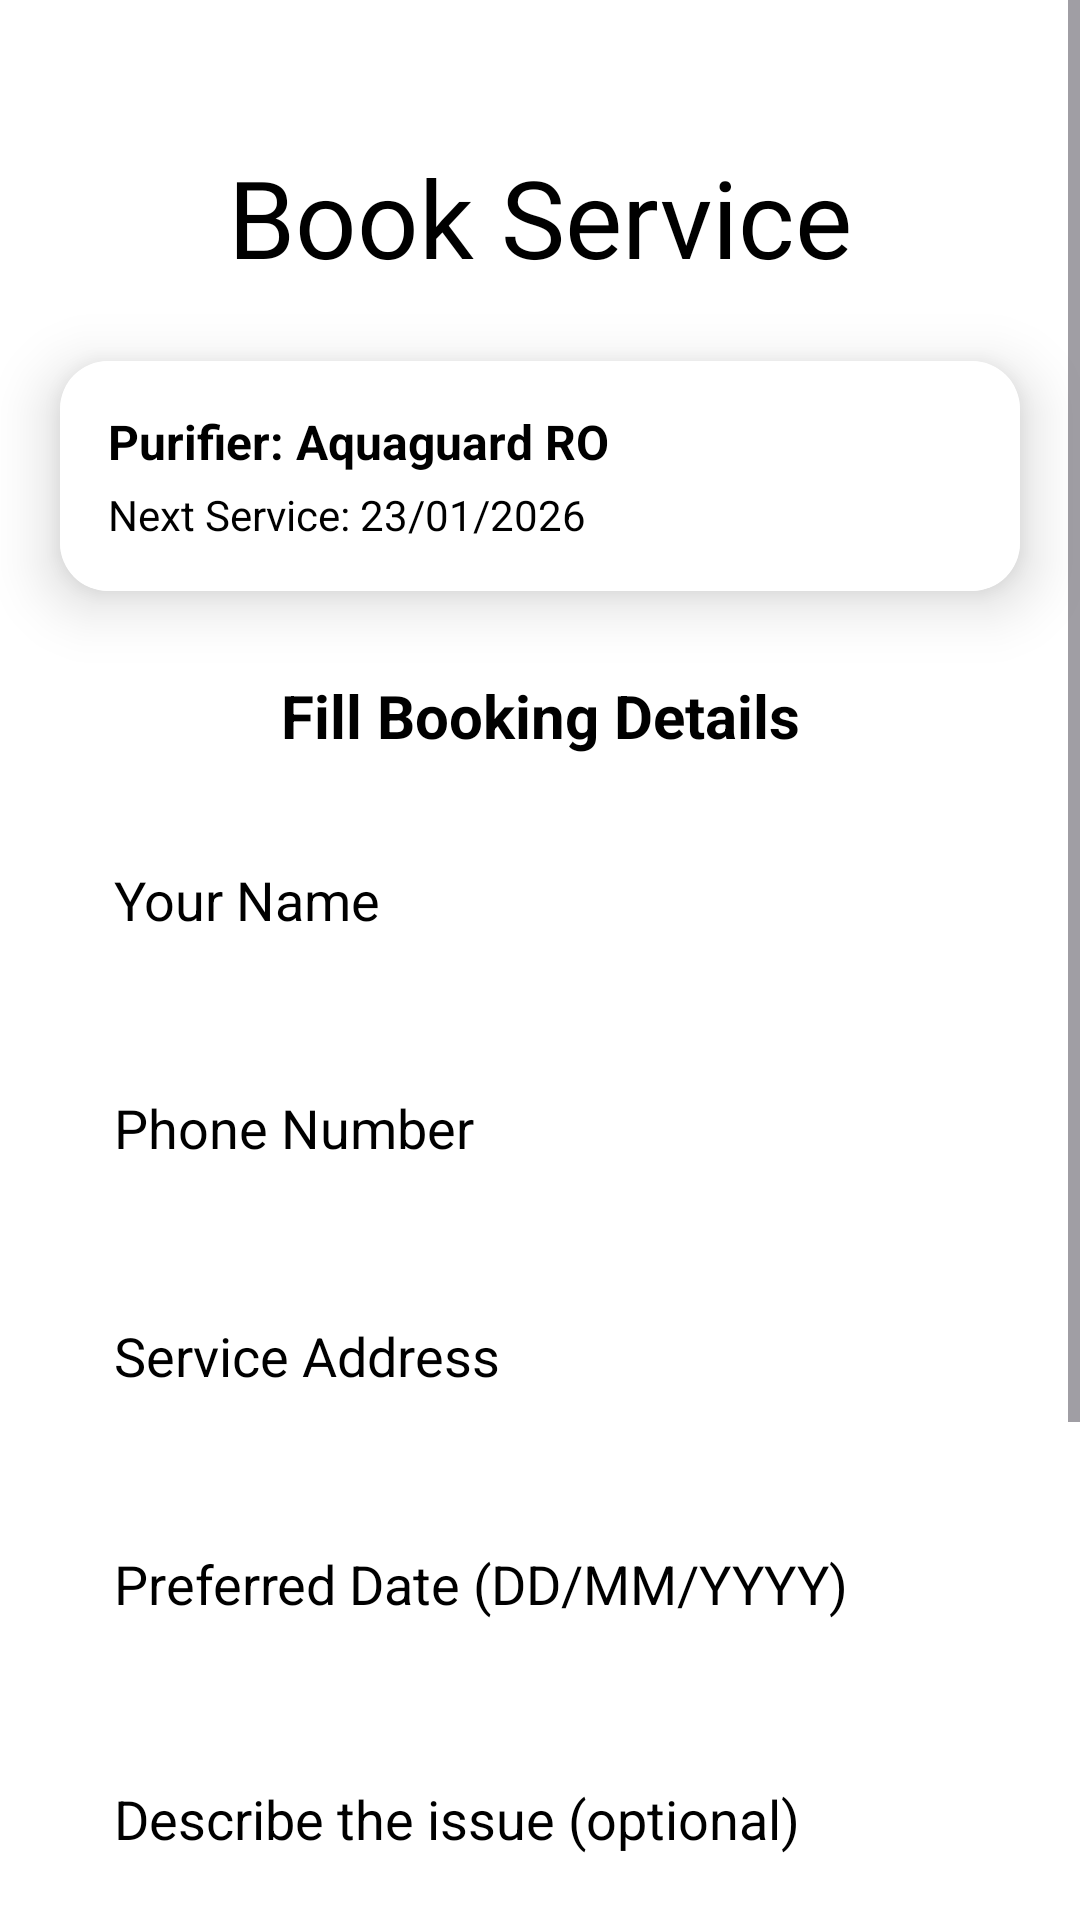

Reconstruct the res/layout file that produces this screen, plus the resources it refers to.
<!-- AndroidManifest.xml: application theme Theme.Assignment_Waafoo -->
<!-- res/layout/activity_service_booking.xml -->
<?xml version="1.0" encoding="utf-8"?>
<ScrollView xmlns:android="http://schemas.android.com/apk/res/android"
    xmlns:app="http://schemas.android.com/apk/res-auto"
    xmlns:tools="http://schemas.android.com/tools"
    android:layout_width="match_parent"
    android:layout_height="match_parent"
    android:fillViewport="true"
    android:background="@color/white">

    <androidx.constraintlayout.widget.ConstraintLayout
        android:id="@+id/main"
        android:layout_width="match_parent"
        android:layout_height="wrap_content"
        android:paddingBottom="24dp"
        tools:context=".ServiceBookingActivity">

        <TextView
            android:id="@+id/headerText"
            android:layout_width="wrap_content"
            android:layout_height="wrap_content"
            android:layout_marginTop="48dp"
            android:fontFamily="@font/abyssinica_sil"
            android:text="Book Service"
            android:textColor="@color/black"
            android:textSize="36sp"
            app:layout_constraintEnd_toEndOf="parent"
            app:layout_constraintStart_toStartOf="parent"
            app:layout_constraintTop_toTopOf="parent" />

        
        <androidx.cardview.widget.CardView
            android:id="@+id/purifierInfoCard"
            android:layout_width="0dp"
            android:layout_height="wrap_content"
            android:layout_marginLeft="20dp"
            android:layout_marginTop="24dp"
            android:layout_marginRight="20dp"
            android:background="@color/white"
            android:elevation="8dp"
            app:cardCornerRadius="16dp"
            app:cardElevation="12dp"
            app:layout_constraintEnd_toEndOf="parent"
            app:layout_constraintStart_toStartOf="parent"
            app:layout_constraintTop_toBottomOf="@+id/headerText">

            <LinearLayout
                android:layout_width="match_parent"
                android:layout_height="wrap_content"
                android:orientation="vertical"
                android:background="@color/white"
                android:padding="16dp">

                <TextView
                    android:id="@+id/purifierModelDisplay"
                    android:layout_width="wrap_content"
                    android:layout_height="wrap_content"
                    android:text="Purifier: Aquaguard RO"
                    android:textColor="@color/black"
                    android:textSize="16sp"
                    android:textStyle="bold" />

                <TextView
                    android:id="@+id/nextServiceDisplay"
                    android:layout_width="wrap_content"
                    android:layout_height="wrap_content"
                    android:layout_marginTop="4dp"
                    android:text="Next Service: 23/01/2026"
                    android:textColor="@color/black"
                    android:textSize="14sp" />

            </LinearLayout>

        </androidx.cardview.widget.CardView>

        
        <TextView
            android:id="@+id/formLabel"
            android:layout_width="wrap_content"
            android:layout_height="wrap_content"
            android:layout_marginTop="28dp"
            android:text="Fill Booking Details"
            android:textColor="@color/black"
            android:textSize="20sp"
            android:textStyle="bold"
            app:layout_constraintEnd_toEndOf="parent"
            app:layout_constraintStart_toStartOf="parent"
            app:layout_constraintTop_toBottomOf="@+id/purifierInfoCard" />

        <EditText
            android:id="@+id/customerName"
            android:layout_width="0dp"
            android:layout_height="56dp"
            android:layout_marginLeft="20dp"
            android:layout_marginTop="20dp"
            android:layout_marginRight="20dp"
            android:background="@drawable/edittextshape"
            android:backgroundTint="@color/gray"
            android:elevation="6dp"
            android:hint="Your Name"
            android:inputType="text"
            android:paddingStart="18dp"
            android:shadowColor="@color/black"
            android:shadowDy="5"
            android:textColor="@color/black"
            android:textColorHint="@color/black"
            app:layout_constraintEnd_toEndOf="parent"
            app:layout_constraintStart_toStartOf="parent"
            app:layout_constraintTop_toBottomOf="@+id/formLabel" />

        <EditText
            android:id="@+id/phoneNumber"
            android:layout_width="0dp"
            android:layout_height="56dp"
            android:layout_marginTop="20dp"
            android:background="@drawable/edittextshape"
            android:backgroundTint="@color/gray"
            android:elevation="6dp"
            android:hint="Phone Number"
            android:inputType="phone"
            android:paddingStart="18dp"
            android:shadowColor="@color/black"
            android:shadowDy="5"
            android:textColor="@color/black"
            android:textColorHint="@color/black"
            app:layout_constraintEnd_toEndOf="@+id/customerName"
            app:layout_constraintStart_toStartOf="@+id/customerName"
            app:layout_constraintTop_toBottomOf="@+id/customerName" />

        <EditText
            android:id="@+id/address"
            android:layout_width="0dp"
            android:layout_height="56dp"
            android:layout_marginTop="20dp"
            android:background="@drawable/edittextshape"
            android:backgroundTint="@color/gray"
            android:elevation="6dp"
            android:hint="Service Address"
            android:inputType="text"
            android:paddingStart="18dp"
            android:shadowColor="@color/black"
            android:shadowDy="5"
            android:textColor="@color/black"
            android:textColorHint="@color/black"
            app:layout_constraintEnd_toEndOf="@+id/phoneNumber"
            app:layout_constraintStart_toStartOf="@+id/phoneNumber"
            app:layout_constraintTop_toBottomOf="@+id/phoneNumber" />

        <EditText
            android:id="@+id/preferredDate"
            android:layout_width="0dp"
            android:layout_height="56dp"
            android:layout_marginTop="20dp"
            android:background="@drawable/edittextshape"
            android:backgroundTint="@color/gray"
            android:clickable="true"
            android:elevation="6dp"
            android:focusable="false"
            android:hint="Preferred Date (DD/MM/YYYY)"
            android:inputType="none"
            android:paddingStart="18dp"
            android:shadowColor="@color/black"
            android:shadowDy="5"
            android:textColor="@color/black"
            android:textColorHint="@color/black"
            app:layout_constraintEnd_toEndOf="@+id/address"
            app:layout_constraintStart_toStartOf="@+id/address"
            app:layout_constraintTop_toBottomOf="@+id/address" />

        <EditText
            android:id="@+id/issueDescription"
            android:layout_width="0dp"
            android:layout_height="120dp"
            android:layout_marginTop="20dp"
            android:background="@drawable/edittextshape"
            android:backgroundTint="@color/gray"
            android:elevation="6dp"
            android:gravity="top|start"
            android:hint="Describe the issue (optional)"
            android:inputType="textMultiLine"
            android:lines="5"
            android:paddingStart="18dp"
            android:paddingTop="18dp"
            android:shadowColor="@color/black"
            android:shadowDy="5"
            android:textColor="@color/black"
            android:textColorHint="@color/black"
            app:layout_constraintEnd_toEndOf="@+id/preferredDate"
            app:layout_constraintStart_toStartOf="@+id/preferredDate"
            app:layout_constraintTop_toBottomOf="@+id/preferredDate" />

        
        <androidx.appcompat.widget.AppCompatButton
            android:id="@+id/submitBookingButton"
            android:layout_width="0dp"
            android:layout_height="wrap_content"
            android:layout_marginLeft="36dp"
            android:layout_marginTop="32dp"
            android:layout_marginRight="36dp"
            android:background="@drawable/buttonshape"
            android:backgroundTint="@color/yellow"
            android:fontFamily="sans-serif-medium"
            android:text="Submit Booking Request"
            android:textAllCaps="false"
            android:textColor="@color/black"
            android:textSize="18sp"
            app:layout_constraintEnd_toEndOf="parent"
            app:layout_constraintStart_toStartOf="parent"
            app:layout_constraintTop_toBottomOf="@+id/issueDescription" />

        
        <androidx.appcompat.widget.AppCompatButton
            android:id="@+id/backButton"
            android:layout_width="0dp"
            android:layout_height="wrap_content"
            android:layout_marginLeft="36dp"
            android:layout_marginTop="16dp"
            android:layout_marginRight="36dp"
            android:background="@drawable/buttonshape"
            android:backgroundTint="@color/gray"
            android:fontFamily="sans-serif-medium"
            android:text="← Back to Dashboard"
            android:textAllCaps="false"
            android:textColor="@color/black"
            android:textSize="16sp"
            app:layout_constraintEnd_toEndOf="parent"
            app:layout_constraintStart_toStartOf="parent"
            app:layout_constraintTop_toBottomOf="@+id/submitBookingButton" />

    </androidx.constraintlayout.widget.ConstraintLayout>

</ScrollView>
<!-- resources referenced by this layout -->
<resources>
  <color name="black">#FF000000</color>
  <color name="gray">#F2F2F5</color>
  <color name="white">#FFFFFFFF</color>
  <color name="yellow">#FDCD03</color>
  <style name="Theme.Assignment_Waafoo" parent="Base.Theme.Assignment_Waafoo" />
  <style name="Base.Theme.Assignment_Waafoo" parent="Theme.Material3.DayNight.NoActionBar">
          
          
      </style>
</resources>
